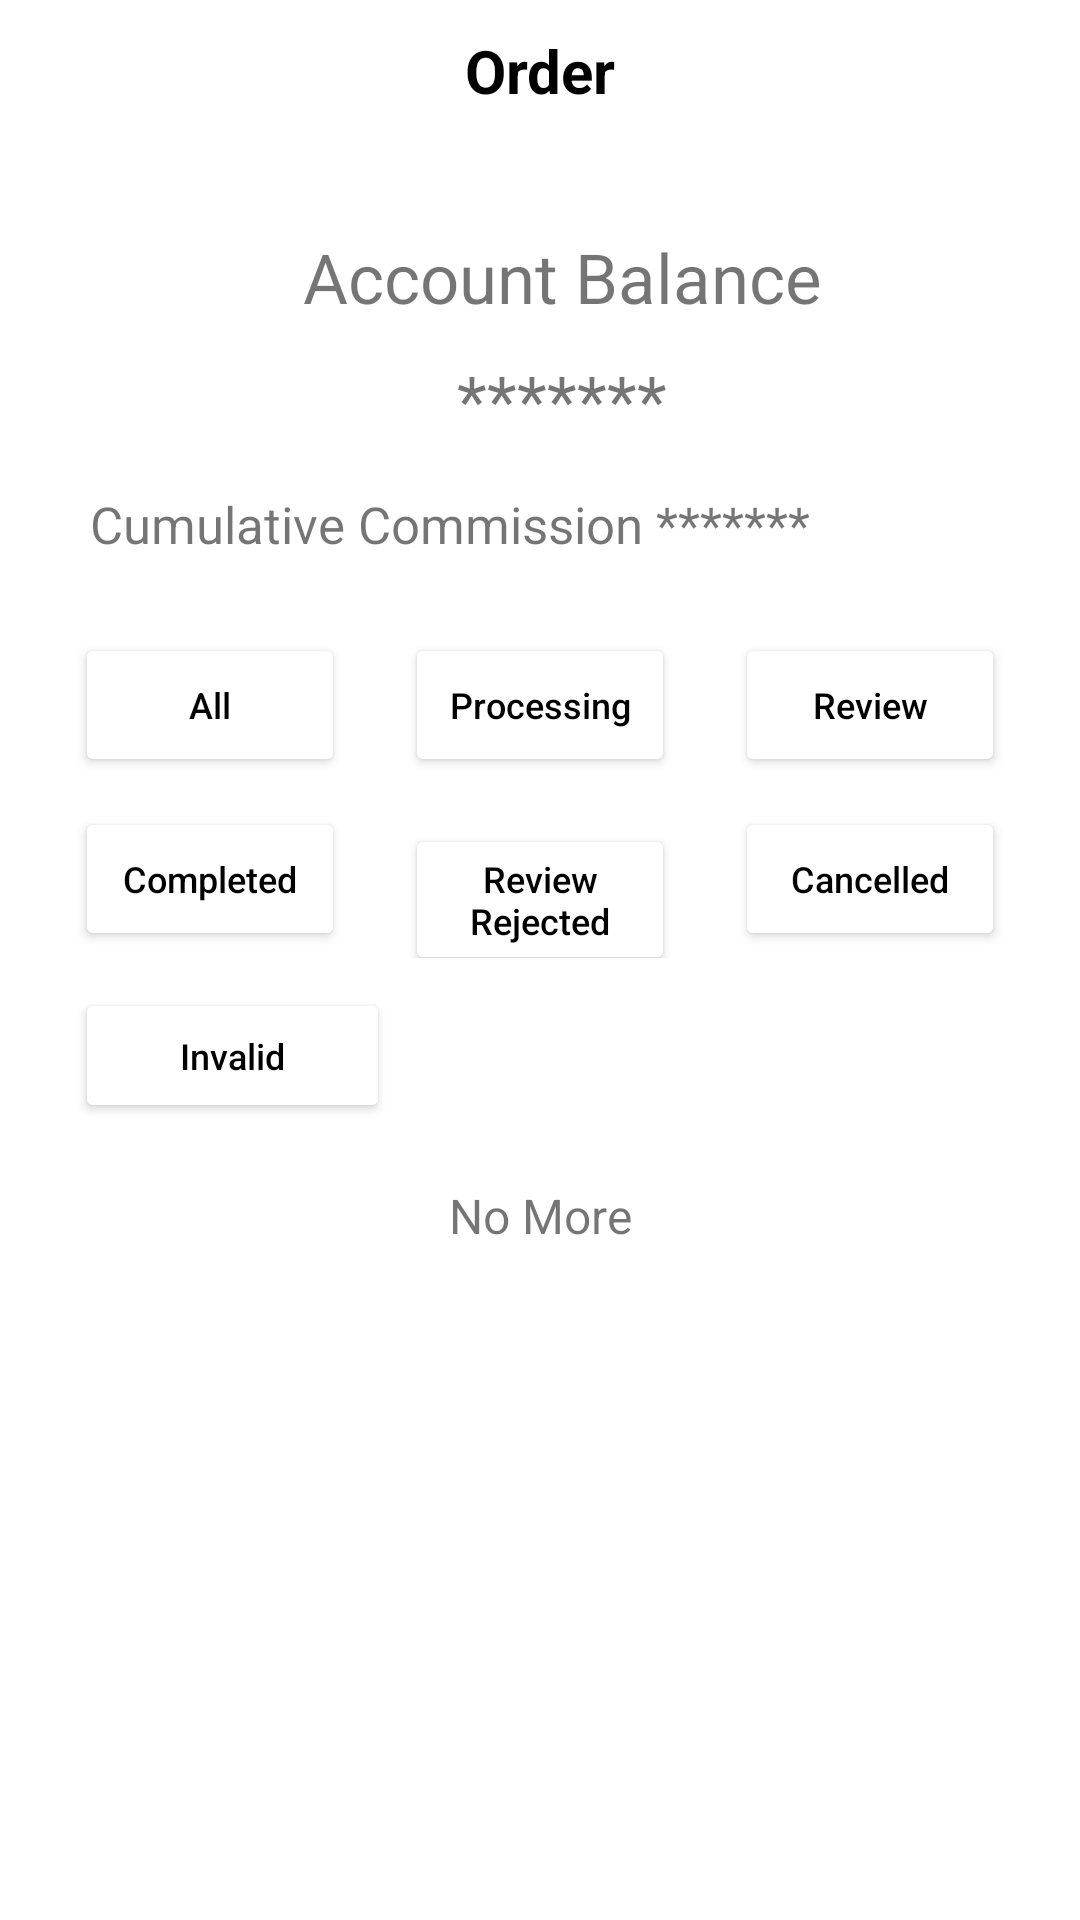

Produce the Android XML layout that renders to this screen, including the resource entries it uses.
<!-- AndroidManifest.xml: application theme Theme.Woltpt -->
<!-- res/layout/fragment_order.xml -->
<?xml version="1.0" encoding="utf-8"?>
<RelativeLayout xmlns:android="http://schemas.android.com/apk/res/android"
    xmlns:tools="http://schemas.android.com/tools"
    android:layout_width="match_parent"
    android:layout_height="match_parent"
    tools:context=".OrderFragment">

    
    <TextView
        android:id="@+id/orderFragmentHeading"
        android:layout_width="match_parent"
        android:layout_height="wrap_content"
        android:background="@color/white"
        android:gravity="center"
        android:padding="10dp"
        android:text="@string/order"
        android:textColor="@color/black"
        android:textStyle="bold"
        android:textSize="20sp" />
    
    <LinearLayout
        android:layout_width="match_parent"
        android:layout_marginStart="15dp"
        android:layout_marginEnd="15dp"
        android:id="@+id/LLOrder1"
        android:layout_height="wrap_content"
        android:background="@color/linen"
        android:layout_below="@id/orderFragmentHeading"
        android:orientation="vertical"
        >

        <TextView
            android:layout_width="match_parent"
            android:layout_height="wrap_content"
            android:text="@string/account_balance111"
            android:layout_marginTop="30dp"
            android:textAlignment="center"
            android:textSize="23sp"
            android:layout_marginStart="15dp"


            />

        <TextView
            android:layout_width="match_parent"
            android:layout_height="wrap_content"
            android:layout_marginTop="10dp"
            android:text="@string/stars"
            android:textSize="23sp"
            android:textAlignment="center"
            android:layout_marginStart="15dp"


            />



        <TextView
            android:layout_width="match_parent"
            android:layout_height="wrap_content"
            android:text="@string/cumulative_commission"
            android:textSize="17sp"
            android:layout_marginTop="15dp"
            android:layout_marginStart="15dp"


            />
        
        
    </LinearLayout>

    <LinearLayout
        android:layout_width="match_parent"
        android:layout_height="match_parent"
        android:layout_below="@+id/LLOrder1"
        android:orientation="vertical"
        android:layout_marginTop="15sp"

        >

        <LinearLayout
            android:layout_width="match_parent"
            android:layout_height="wrap_content"
            android:id="@+id/LinearLayoutForOrderButtons1"
            android:layout_marginStart="15dp"
            android:layout_marginEnd="15dp"
            android:orientation="horizontal"
            android:weightSum="90"
            android:layout_marginTop="10dp"
            >

            <Button
                android:layout_width="match_parent"
                android:layout_height="wrap_content"
                android:layout_weight="30"
                android:layout_marginStart="10dp"
                android:text="@string/all"
                android:textColor="@color/black"
                android:backgroundTint="@color/linen"
                android:textSize="12sp"
                android:layout_marginEnd="10dp"
                android:textAllCaps="false"


                />
            <Button
                android:layout_width="match_parent"
                android:layout_height="wrap_content"
                android:layout_weight="30"
                android:text="@string/processing"
                android:textColor="@color/black"
                android:backgroundTint="@color/linen"
                android:textSize="12sp"
                android:textAllCaps="false"
                android:layout_marginStart="10dp"
                android:layout_marginEnd="10dp"


                />

            <Button
                android:layout_width="match_parent"
                android:layout_height="wrap_content"
                android:layout_weight="30"
                android:text="@string/review"
                android:textColor="@color/black"
                android:backgroundTint="@color/linen"
                android:textSize="12sp"
                android:textAllCaps="false"
                android:layout_marginStart="10dp"
                android:layout_marginEnd="10dp"

                />

        </LinearLayout>




        <LinearLayout
            android:layout_width="match_parent"
            android:layout_height="wrap_content"
            android:id="@+id/LinearLayoutForOrderButtons2"
            android:layout_marginStart="15dp"
            android:layout_marginEnd="15dp"
            android:orientation="horizontal"
            android:weightSum="90"
            android:layout_marginTop="10dp"
            >

            <Button
                android:layout_width="match_parent"
                android:layout_height="wrap_content"
                android:layout_weight="30"
                android:layout_marginStart="10dp"
                android:textColor="@color/black"
                android:backgroundTint="@color/linen"
                android:text="@string/completed"
                android:textSize="12sp"
                android:layout_marginEnd="10dp"
                android:textAllCaps="false"


                />
            <Button
                android:layout_width="match_parent"
                android:layout_height="wrap_content"
                android:layout_weight="30"
                android:text="@string/review_rejected"
                android:textColor="@color/black"
                android:backgroundTint="@color/linen"
                android:textSize="12sp"
                android:textAllCaps="false"
                android:layout_marginStart="10dp"
                android:layout_marginEnd="10dp"


                />

            <Button
                android:layout_width="match_parent"
                android:layout_height="wrap_content"
                android:layout_weight="30"
                android:text="@string/cancelled"
                android:textSize="12sp"
                android:textColor="@color/black"
                android:backgroundTint="@color/linen"
                android:textAllCaps="false"
                android:layout_marginStart="10dp"
                android:layout_marginEnd="10dp"


                />

        </LinearLayout>

    <LinearLayout
        android:layout_width="match_parent"
        android:layout_height="wrap_content"
        android:id="@+id/LinearLayoutForOrderButtons3"
        android:layout_marginStart="15dp"
        android:layout_marginEnd="15dp"
        android:orientation="horizontal"
        android:weightSum="90"
        android:layout_marginTop="10dp"
        >

        <Button
            android:layout_width="105dp"
            android:layout_height="45dp"
            android:textColor="@color/black"
            android:backgroundTint="@color/linen"
            android:layout_marginStart="10dp"
            android:text="@string/invalid"
            android:textSize="12sp"
            android:layout_marginEnd="10dp"
            android:textAllCaps="false"


            />

    </LinearLayout>



        <TextView
            android:layout_width="match_parent"
            android:textAlignment="center"
            android:layout_marginTop="20dp"
            android:layout_height="wrap_content"
            android:textSize="16sp"
            android:text="@string/no_more1" />

    </LinearLayout>



</RelativeLayout>
<!-- resources referenced by this layout -->
<resources>
  <string name="account_balance111">Account Balance</string>
  <string name="all">All</string>
  <string name="cancelled">Cancelled</string>
  <string name="completed">Completed</string>
  <string name="cumulative_commission">Cumulative Commission *******</string>
  <string name="invalid">Invalid</string>
  <string name="no_more1">No More</string>
  <string name="order">Order</string>
  <string name="processing">Processing</string>
  <string name="review">Review</string>
  <string name="review_rejected">Review Rejected</string>
  <string name="stars">*******</string>
  <style name="Theme.Woltpt" parent="Theme.MaterialComponents.DayNight.NoActionBar">
          
          <item name="colorPrimary">@color/purple_500</item>
          <item name="colorPrimaryVariant">@color/purple_700</item>
          <item name="colorOnPrimary">@color/white</item>
          
          <item name="colorSecondary">@color/teal_200</item>
          <item name="colorSecondaryVariant">@color/teal_700</item>
          <item name="colorOnSecondary">@color/black</item>
          
          <item name="android:statusBarColor">?attr/colorPrimaryVariant</item>
          
      </style>
  <!-- not gathered from this repository: default colours our renderer supplied (Android Studio template values) -->
  <color name="purple_500">#FF6200EE</color>
  <color name="purple_700">#FF3700B3</color>
  <color name="teal_200">#FF03DAC5</color>
  <color name="teal_700">#FF018786</color>
  <color name="black">#FF000000</color>
  <color name="white">#FFFFFFFF</color>
</resources>
